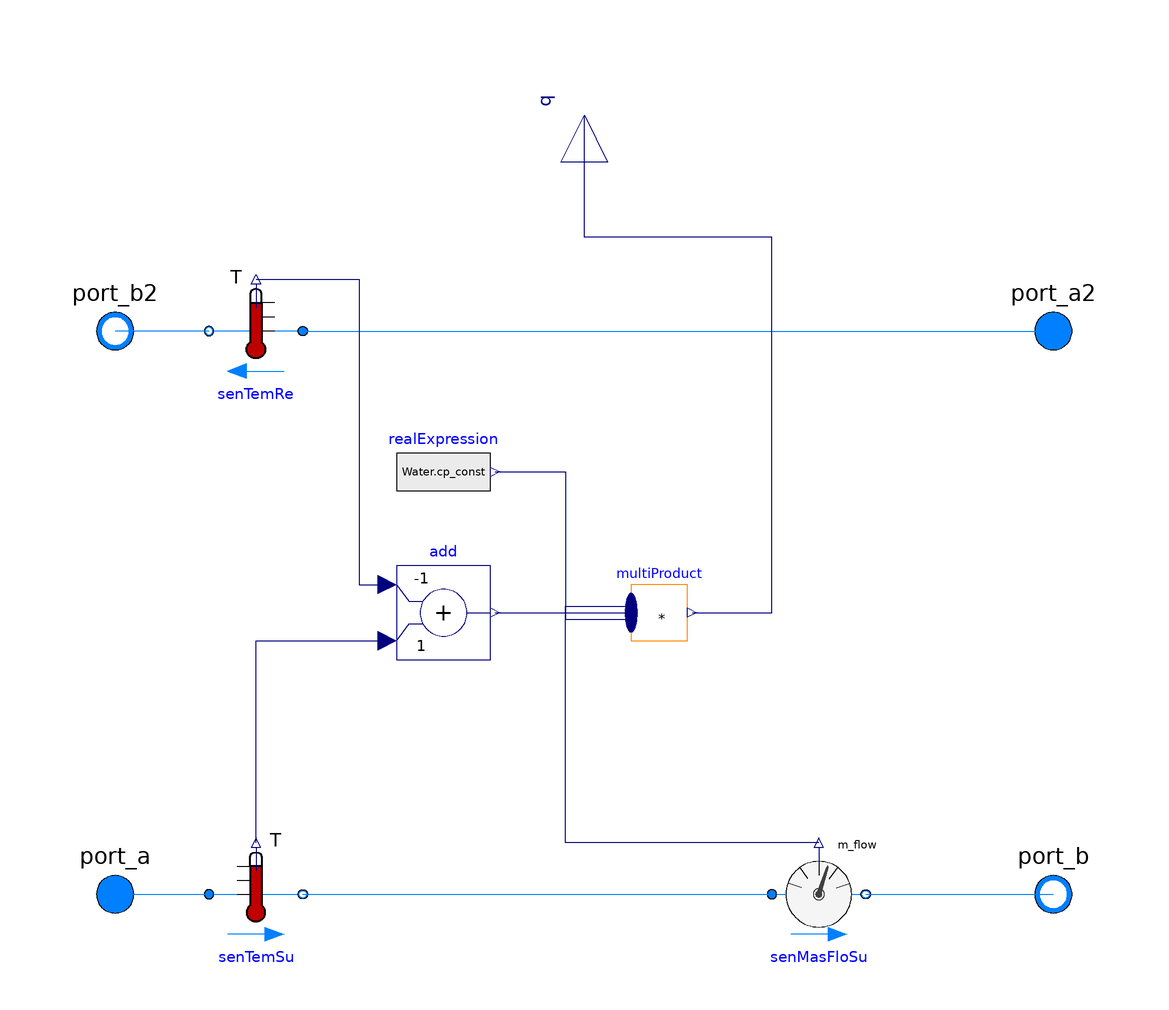

The component connection diagram of the Modelica model below, drawn from its own Placement and Line annotations.

model EnergyMeter
    replaceable package Water = Buildings.Media.Water;
    Buildings.Fluid.Sensors.TemperatureTwoPort senTemRe(m_flow_nominal=
          m_flow_nominal, redeclare package Medium = Water,
    allowFlowReversal=false,
    tau=0)
      annotation (Placement(transformation(extent={{-60,50},{-80,70}})));
    Buildings.Fluid.Sensors.TemperatureTwoPort senTemSu(redeclare package
      Medium =   Water, m_flow_nominal=m_flow_nominal,
    allowFlowReversal=false,
    tau=0)
      annotation (Placement(transformation(extent={{-80,-70},{-60,-50}})));
    Buildings.Fluid.Sensors.MassFlowRate senMasFloSu(redeclare package Medium =
          Water, allowFlowReversal=false)
      annotation (Placement(transformation(extent={{40,-70},{60,-50}})));
    Modelica.Fluid.Interfaces.FluidPort_a port_a(redeclare package Medium =
          Water) "Supply fluid inlet port"
      annotation (Placement(transformation(extent={{-110,-70},{-90,-50}})));
    Modelica.Fluid.Interfaces.FluidPort_b port_b(redeclare package Medium =
          Water) "Supply fluid outlet port"
      annotation (Placement(transformation(extent={{90,-70},{110,-50}})));
    Modelica.Fluid.Interfaces.FluidPort_a port_a2(redeclare package Medium =
          Water) "Return fluid inlet port"
      annotation (Placement(transformation(extent={{90,50},{110,70}})));
    Modelica.Fluid.Interfaces.FluidPort_b port_b2(redeclare package Medium =
          Water) "Return fluid outlet port"
      annotation (Placement(transformation(extent={{-110,50},{-90,70}})));
    parameter Modelica.Units.SI.MassFlowRate m_flow_nominal=0.1
      "Nominal mass flow rate, used for regularization near zero flow";
    Modelica.Blocks.Math.Add add(k1=-1, k2=1)
      annotation (Placement(transformation(extent={{-40,-10},{-20,10}})));
    Modelica.Blocks.Sources.RealExpression realExpression(y=Water.cp_const)
      annotation (Placement(transformation(extent={{-40,20},{-20,40}})));
    Modelica.Blocks.Math.MultiProduct multiProduct(nu=3)
      annotation (Placement(transformation(extent={{10,-6},{22,6}})));
    Modelica.Blocks.Interfaces.RealOutput q
      "Heat flow [W] (positive for supply fluid hotter than return)"
      annotation (Placement(transformation(
          extent={{-10,-10},{10,10}},
          rotation=90,
          origin={0,106})));
equation
    connect(port_a, senTemSu.port_a)
      annotation (Line(points={{-100,-60},{-80,-60}}, color={0,127,255}));
    connect(senTemSu.port_b, senMasFloSu.port_a)
      annotation (Line(points={{-60,-60},{40,-60}}, color={0,127,255}));
    connect(senMasFloSu.port_b, port_b)
      annotation (Line(points={{60,-60},{100,-60}}, color={0,127,255}));
    connect(senTemRe.port_a, port_a2)
      annotation (Line(points={{-60,60},{100,60}}, color={0,127,255}));
    connect(senTemRe.port_b, port_b2)
      annotation (Line(points={{-80,60},{-100,60}}, color={0,127,255}));
    connect(senTemRe.T, add.u1) annotation (Line(points={{-70,71},{-48,71},{-48,
            6},{-42,6}}, color={0,0,127}));
    connect(senTemSu.T, add.u2)
      annotation (Line(points={{-70,-49},{-70,-6},{-42,-6}}, color={0,0,127}));
    connect(realExpression.y, multiProduct.u[1]) annotation (Line(points={{-19,30},
          {-4,30},{-4,-1.4},{10,-1.4}},     color={0,0,127}));
    connect(add.y, multiProduct.u[2]) annotation (Line(points={{-19,0},{6,0},{6,
            2.22045e-16},{10,2.22045e-16}}, color={0,0,127}));
    connect(senMasFloSu.m_flow, multiProduct.u[3]) annotation (Line(points={{50,-49},
          {-4,-49},{-4,1.4},{10,1.4}},          color={0,0,127}));
    connect(multiProduct.y, q) annotation (Line(points={{23.02,0},{40,0},{40,80},
            {0,80},{0,106}}, color={0,0,127}));
    annotation (Icon(coordinateSystem(preserveAspectRatio=false), graphics={
          Rectangle(
            extent={{-100,100},{100,-100}},
            lineColor={0,0,0},
            fillColor={255,255,255},
            fillPattern=FillPattern.Solid),
          Line(
            points={{-90,-60},{90,-60}},
            color={238,46,47},
            thickness=0.5),
          Line(
            points={{90,60},{-90,60}},
            color={28,108,200},
            thickness=0.5),
          Line(points={{0,-60},{0,96}}, color={0,0,0}),
          Ellipse(
            extent={{-20,20},{20,-20}},
            lineColor={0,0,0},
            fillColor={255,255,255},
            fillPattern=FillPattern.Solid),
          Line(points={{10,10},{-10,-12}}, color={0,0,0}),
          Line(points={{10,10},{8,4}}, color={0,0,0}),
          Line(points={{10,10},{4,8}}, color={0,0,0})}),           Diagram(
          coordinateSystem(preserveAspectRatio=false)),
    Documentation(revisions="<html>
<ul>
<li>
September 30, 2025, by Ettore Zanetti:<br/>
Updated model to use Modelica 4.0 and Buildings 12.1.0.
This is for <a href=https://github.com/ibpsa/project1-boptest/issues/422>
BOPTEST issue #422</a>.
</li>
</ul>
</html>"));
end EnergyMeter;